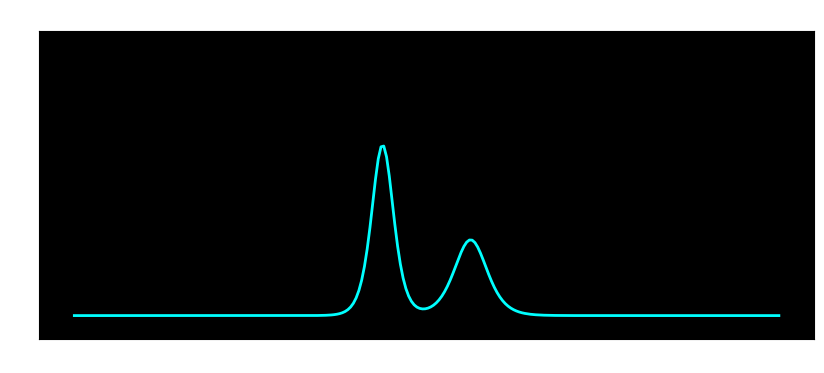

Reproduce this figure in Python.
# soliton
import numpy as np
import matplotlib.pyplot as plt
from matplotlib.animation import FuncAnimation
from scipy.integrate import solve_ivp

# パラメータ
L = 80
N = 256
x = np.linspace(-L/2, L/2, N)
dx = x[1]-x[0]

# 初期条件
def soliton(x, A, x0):
    return 0.5*A**2 / (np.cosh(0.5*A*(x-x0))**2)

u0 = soliton(x, 1.2, -5) + soliton(x, 0.8, 5)

# KdVの右辺
def kdv_rhs(t, u):
    u_x = (np.roll(u, -1) - np.roll(u, 1)) / (2*dx)
    u_xxx = (np.roll(u, -2) - 2*np.roll(u, -1) + 2*np.roll(u, 1) - np.roll(u, 2)) / (2*dx**3)
    return (-6*u*u_x - u_xxx)

# 時間発展
t_span = (0, 30)
t_eval = np.linspace(0, 30, 200)
sol = solve_ivp(kdv_rhs, t_span, u0, t_eval=t_eval, method='RK45')

# アニメーション
fig, ax = plt.subplots(figsize=(10,4))
ax.set_ylim(-0.1, 1.2)
ax.set_facecolor('black')
ax.set_title("Soliton Collision", color='white')
ax.tick_params(colors='white')

line, = ax.plot(x, sol.y[:,0], lw=2, color='cyan')

def update(i):
    y = sol.y[:,i]
    line.set_ydata(y)
    # 波の最大値で色を変化
    line.set_color(plt.cm.viridis(np.max(y)))
    return line,

ani = FuncAnimation(fig, update, frames=len(t_eval), interval=30)
plt.show()
